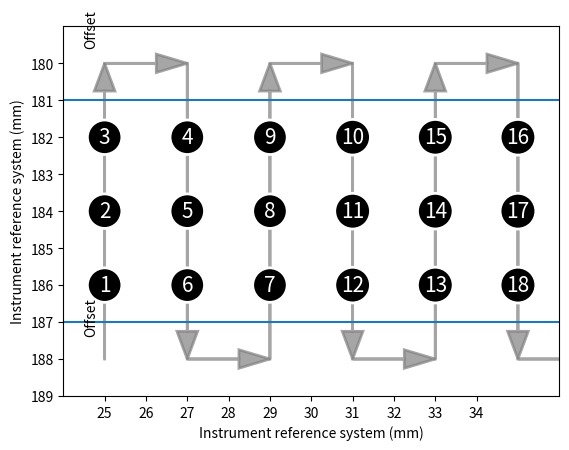

This chart was generated by the following Python code:
# -*- coding: utf-8 -*-
"""
Spyder Editor

This temporary script file is located here:
/home/<user>/.spyder2/.temp.py
"""
import numpy as np
import matplotlib.pyplot as plt

plt.rcParams['svg.fonttype'] = 'none'
plt.xlim(-1,11)
plt.ylim(0,10)
for i in [0,4,8,12]:
    plt.arrow(i,1,0,8, shape='full', lw=2, color='grey', length_includes_head=True, head_width=0.5, alpha =0.7)

for i in [2,6,10,14]:
    plt.arrow(i,9,0,-8, shape='full', lw=2, color='grey', length_includes_head=True, head_width=0.5, alpha =0.7)

for i in range(0,15,4):
    plt.arrow(i,9,2,0, shape='full', lw=2, color='grey', length_includes_head=True, head_width=0.5, alpha =0.7)

for i in range(2,15,4):
    plt.arrow(i,1,2,0, shape='full', lw=2, color='grey',  length_includes_head=True, head_width=0.5, alpha =0.7)

bbox_props = dict(boxstyle="circle,pad=0.3", fc="black", ec="w", lw=2)
j=0

a = np.arange(1,19).reshape(6,3)
rowtoflip = range(0,5,2)
a[1::2,:] = np.fliplr(a[1::2,:])
a3 = a.flatten()

for x in [0,2,4,6,8,10]:
    for y in [3,5,7]:
        plt.text(x, y, "%s"%(a3[j]), ha="center", va="center",
                 size=15,
                 bbox=bbox_props,color='w')
        j+=1
plt.hlines(2,-1,11)
plt.hlines(8,-1,11)     
plt.xlabel('Instrument reference system (mm)')
plt.ylabel('Instrument reference system (mm)')
plt.text(-0.5,9.5,'Offset', fontsize=10,rotation=90 )
plt.text(-0.5,1.7,'Offset', fontsize=10,rotation=90 )
plt.yticks(range(0,10),range(180,190)[::-1])
plt.xticks(range(0,10),range(25,35))
plt.savefig('DlUl.svg')

